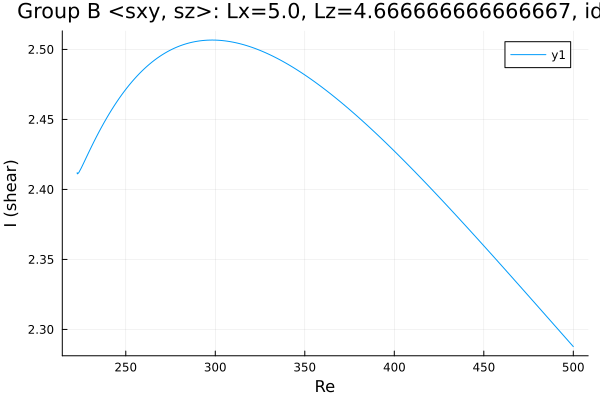

Values plotted in this chart, from the file beside it:
Re, shear
222.9, 2.412
222.9, 2.412
222.9, 2.412
222.9, 2.412
222.9, 2.412
222.9, 2.412
222.9, 2.412
222.9, 2.412
222.9, 2.412
222.9, 2.411
223, 2.411
223.7, 2.412
225.1, 2.415
226.5, 2.419
227.9, 2.423
229.3, 2.427
230.7, 2.43
232.2, 2.434
233.6, 2.438
235, 2.441
236.4, 2.444
237.8, 2.448
239.2, 2.451
240.6, 2.454
242.1, 2.457
243.5, 2.46
244.9, 2.462
246.3, 2.465
247.7, 2.468
249.1, 2.47
250.5, 2.472
252, 2.475
253.4, 2.477
254.8, 2.479
256.2, 2.481
257.6, 2.483
259, 2.485
260.4, 2.486
261.9, 2.488
263.3, 2.489
264.7, 2.491
266.1, 2.492
267.5, 2.494
268.9, 2.495
270.3, 2.496
271.8, 2.497
273.2, 2.498
274.6, 2.499
276, 2.5
277.4, 2.501
278.8, 2.502
280.2, 2.503
281.7, 2.503
283.1, 2.504
284.5, 2.504
285.9, 2.505
287.3, 2.505
288.7, 2.506
290.1, 2.506
291.6, 2.506
... 170 more rows
